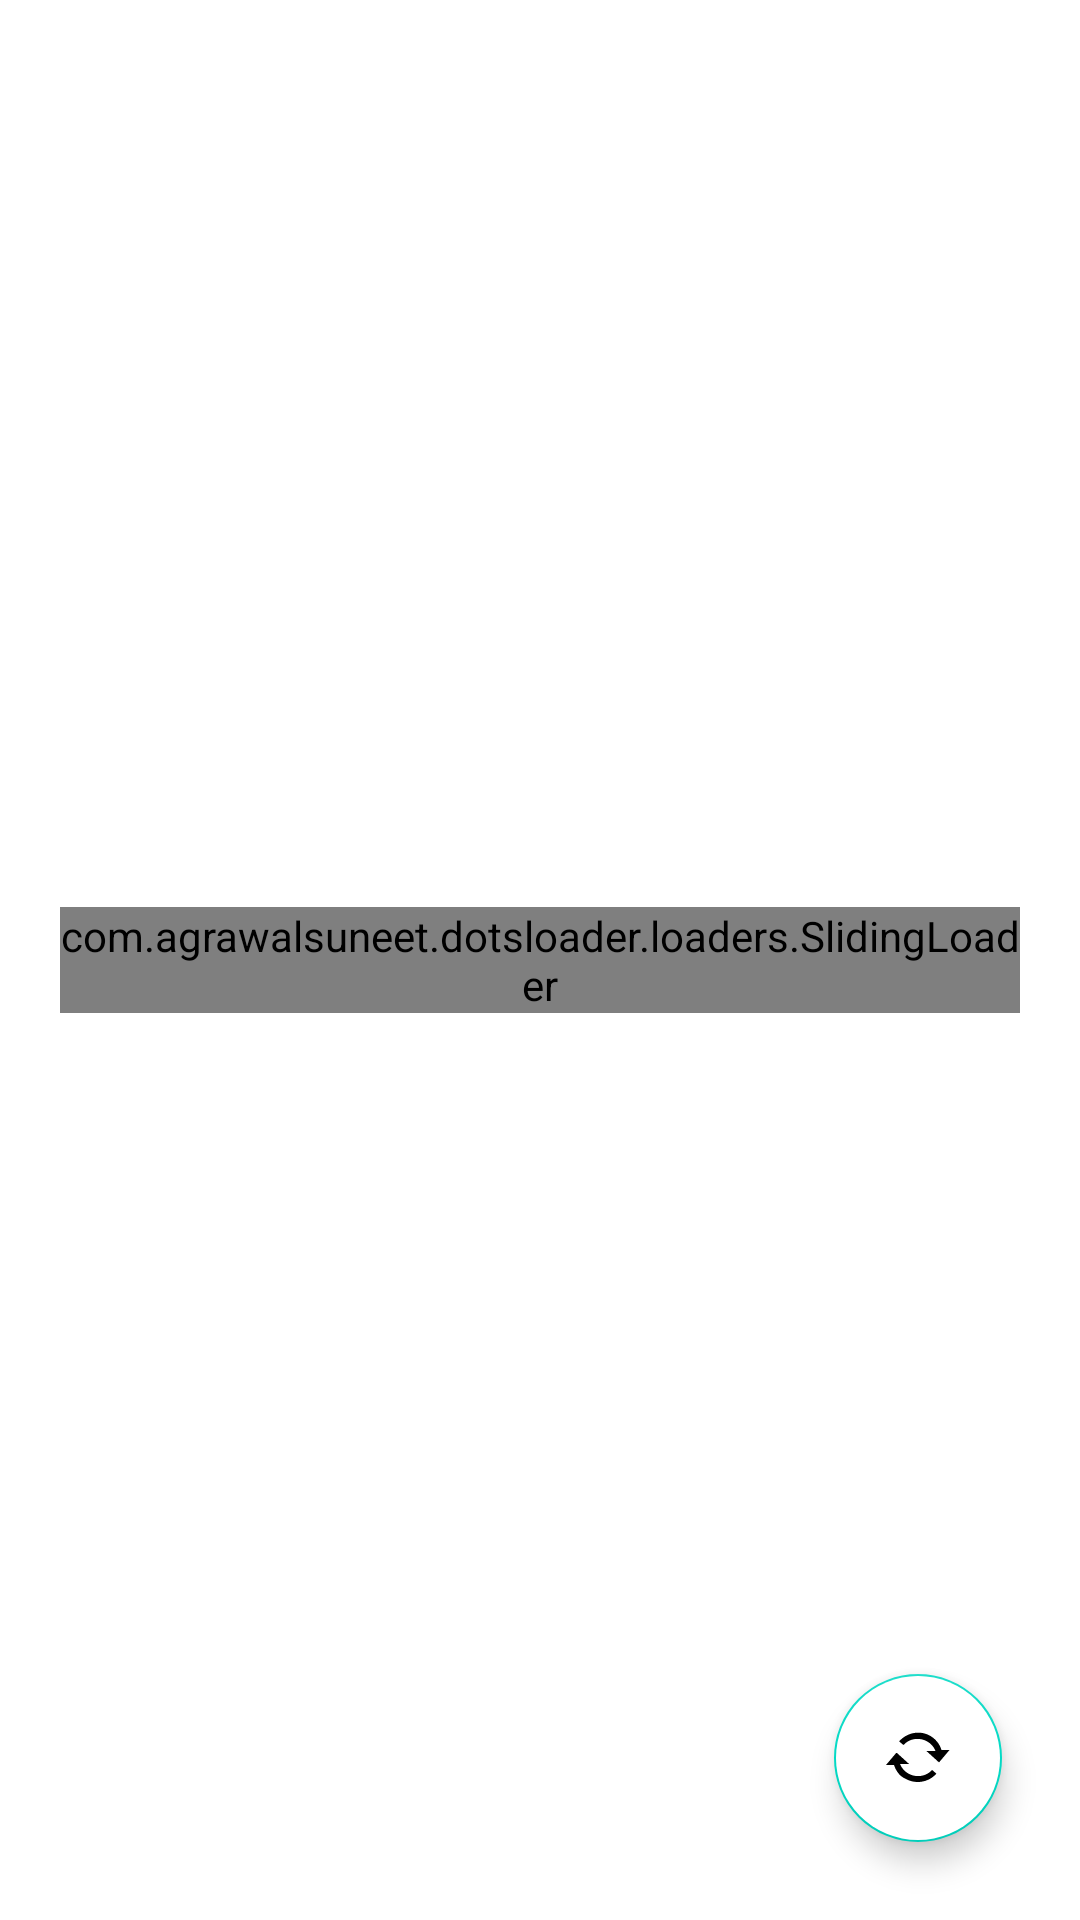

This screen was rendered from an Android layout file. Write that file and the resources it references.
<!-- AndroidManifest.xml: application theme Theme.BasicKotlin -->
<!-- res/layout/activity_main10.xml -->
<?xml version="1.0" encoding="utf-8"?>
<RelativeLayout xmlns:android="http://schemas.android.com/apk/res/android"
    xmlns:app="http://schemas.android.com/apk/res-auto"
    xmlns:tools="http://schemas.android.com/tools"
    android:id="@+id/rlLayout"
    android:layout_width="match_parent"
    android:layout_height="match_parent"
    tools:context=".day5.MainActivity"
    android:background="@drawable/animator">

    <com.google.android.material.floatingactionbutton.FloatingActionButton
        android:id="@+id/floatingActionButton"
        android:layout_width="wrap_content"
        android:layout_height="wrap_content"
        android:layout_alignParentBottom="true"
        android:layout_alignParentEnd="true"
        android:layout_alignParentRight="true"
        android:layout_margin="26dp"
        android:backgroundTint="#FFFFFF"
        android:clickable="true"
        android:focusable="true"
        android:tint="#FFFFFF"
        app:rippleColor="#FFFFFF"
        app:srcCompat="@android:drawable/stat_notify_sync" />

    <com.agrawalsuneet.dotsloader.loaders.SlidingLoader
        android:id="@+id/dots_loading"
        android:layout_width="wrap_content"
        android:layout_height="wrap_content"
        android:layout_centerInParent="true"
        android:layout_margin="20dp"
        android:layout_marginTop="30dp"
        app:lazyloader_animDur="400"
        app:lazyloader_dotsDist="10dp"
        app:lazyloader_dotsRadius="7dp"
        app:lazyloader_firstDelayDur="150"
        app:lazyloader_firstDotColor="#fff"
        app:lazyloader_interpolator="@android:anim/decelerate_interpolator"
        app:lazyloader_secondDelayDur="300"
        app:lazyloader_secondDotColor="#fff"
        app:lazyloader_thirdDotColor="#fff" />

    <ImageView
        android:id="@+id/iv_random_dog"
        android:layout_width="match_parent"
        android:layout_height="match_parent"
        android:layout_centerInParent="true"
        android:layout_margin="0dp"
        android:scaleType="fitCenter" />
</RelativeLayout>
<!-- resources referenced by this layout -->
<resources>
  <style name="Theme.BasicKotlin" parent="Theme.MaterialComponents.DayNight.DarkActionBar">
          
          <item name="colorPrimary">@color/golden1</item>
          <item name="colorPrimaryVariant">@color/golden2</item>
          <item name="colorOnPrimary">@color/white</item>
          
          <item name="colorSecondary">@color/teal_200</item>
          <item name="colorSecondaryVariant">@color/teal_700</item>
          <item name="colorOnSecondary">@color/black</item>
          
          <item name="android:statusBarColor" tools:targetApi="l">?attr/colorPrimaryVariant</item>
          
  
  
      </style>
  <color name="golden1">#FFBE6A</color>
  <color name="golden2">#FFD73B</color>
  <color name="white">#FFFFFFFF</color>
  <color name="teal_200">#FF03DAC5</color>
  <color name="teal_700">#FF018786</color>
  <color name="black">#FF000000</color>
</resources>
